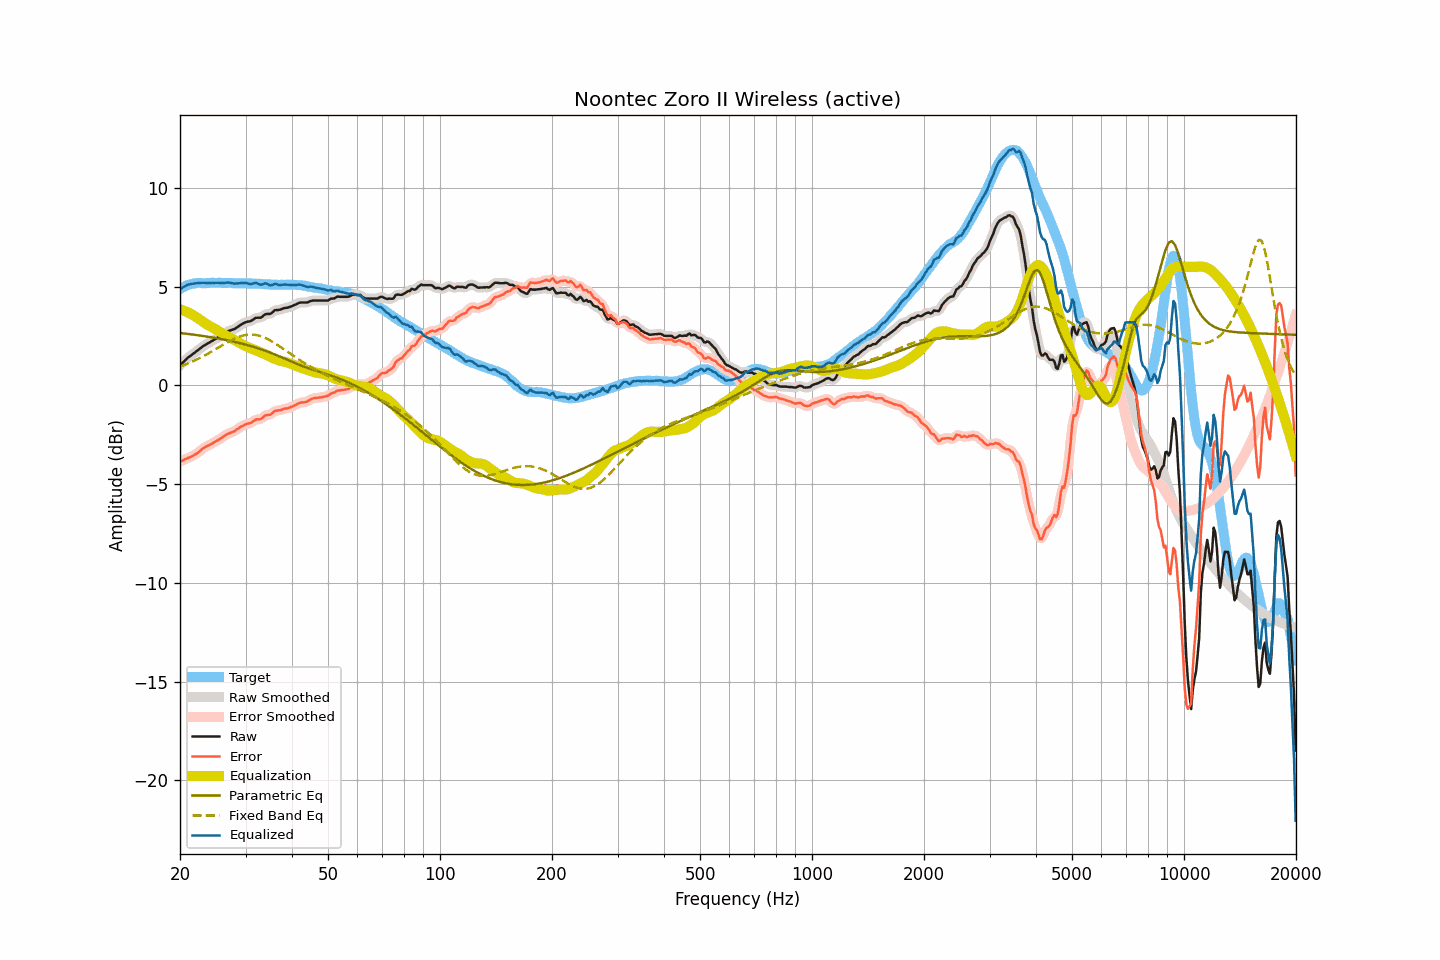

The data file committed next to this chart (first rows):
frequency, raw, smoothed, error, error_smoothed, equalization, parametric_eq, fixed_band_eq, equalized_raw, equalized_smoothed, target
20.00, 1.01, 1.01, -3.86, -3.86, 3.85, 2.65, 0.95, 4.87, 4.86, 4.87
20.20, 1.09, 1.10, -3.83, -3.83, 3.82, 2.64, 0.98, 4.92, 4.92, 4.92
20.40, 1.17, 1.18, -3.80, -3.79, 3.79, 2.63, 1.01, 4.97, 4.97, 4.97
20.61, 1.25, 1.26, -3.75, -3.76, 3.76, 2.62, 1.04, 5.01, 5.02, 5.00
20.81, 1.33, 1.33, -3.72, -3.72, 3.73, 2.61, 1.07, 5.06, 5.06, 5.05
21.02, 1.41, 1.40, -3.68, -3.68, 3.69, 2.60, 1.11, 5.10, 5.09, 5.09
21.23, 1.46, 1.47, -3.65, -3.65, 3.65, 2.59, 1.14, 5.11, 5.12, 5.11
21.44, 1.52, 1.53, -3.61, -3.61, 3.61, 2.58, 1.18, 5.13, 5.13, 5.13
21.66, 1.58, 1.58, -3.57, -3.56, 3.56, 2.57, 1.21, 5.15, 5.15, 5.15
21.87, 1.64, 1.64, -3.52, -3.52, 3.52, 2.56, 1.25, 5.16, 5.16, 5.16
22.09, 1.70, 1.70, -3.47, -3.47, 3.46, 2.55, 1.29, 5.17, 5.17, 5.18
22.31, 1.76, 1.77, -3.42, -3.42, 3.41, 2.54, 1.33, 5.17, 5.17, 5.19
22.54, 1.83, 1.83, -3.35, -3.36, 3.35, 2.53, 1.37, 5.18, 5.18, 5.19
22.76, 1.89, 1.90, -3.29, -3.29, 3.29, 2.52, 1.41, 5.18, 5.19, 5.19
22.99, 1.96, 1.96, -3.21, -3.22, 3.23, 2.50, 1.45, 5.20, 5.19, 5.18
23.22, 2.01, 2.01, -3.16, -3.16, 3.18, 2.49, 1.50, 5.19, 5.19, 5.18
23.45, 2.06, 2.07, -3.11, -3.11, 3.12, 2.48, 1.54, 5.19, 5.19, 5.17
23.69, 2.11, 2.11, -3.07, -3.07, 3.07, 2.47, 1.59, 5.19, 5.18, 5.18
23.92, 2.15, 2.16, -3.03, -3.03, 3.03, 2.45, 1.63, 5.18, 5.18, 5.18
24.16, 2.20, 2.20, -2.99, -2.99, 2.98, 2.44, 1.68, 5.18, 5.18, 5.19
24.40, 2.25, 2.25, -2.95, -2.94, 2.94, 2.43, 1.73, 5.19, 5.19, 5.20
24.65, 2.29, 2.30, -2.90, -2.90, 2.89, 2.41, 1.77, 5.19, 5.19, 5.19
24.89, 2.34, 2.35, -2.85, -2.85, 2.85, 2.40, 1.82, 5.19, 5.20, 5.19
25.14, 2.39, 2.39, -2.79, -2.80, 2.80, 2.38, 1.87, 5.20, 5.19, 5.19
25.39, 2.44, 2.44, -2.75, -2.75, 2.75, 2.37, 1.92, 5.19, 5.19, 5.20
25.65, 2.48, 2.49, -2.71, -2.71, 2.70, 2.35, 1.97, 5.18, 5.18, 5.20
25.91, 2.53, 2.53, -2.65, -2.66, 2.65, 2.34, 2.02, 5.18, 5.18, 5.19
26.16, 2.58, 2.59, -2.60, -2.60, 2.60, 2.32, 2.06, 5.18, 5.18, 5.18
26.43, 2.64, 2.64, -2.54, -2.54, 2.55, 2.31, 2.11, 5.19, 5.19, 5.18
26.69, 2.69, 2.69, -2.49, -2.49, 2.51, 2.29, 2.16, 5.20, 5.20, 5.18
26.96, 2.74, 2.74, -2.45, -2.45, 2.46, 2.27, 2.20, 5.21, 5.20, 5.19
27.23, 2.77, 2.77, -2.42, -2.41, 2.42, 2.25, 2.25, 5.20, 5.20, 5.19
27.50, 2.80, 2.80, -2.38, -2.39, 2.38, 2.24, 2.29, 5.18, 5.18, 5.19
27.77, 2.82, 2.83, -2.35, -2.35, 2.34, 2.22, 2.33, 5.16, 5.16, 5.18
28.05, 2.85, 2.86, -2.32, -2.31, 2.29, 2.20, 2.37, 5.15, 5.16, 5.18
28.33, 2.91, 2.91, -2.25, -2.26, 2.25, 2.18, 2.40, 5.16, 5.16, 5.16
28.62, 2.96, 2.96, -2.20, -2.20, 2.20, 2.16, 2.44, 5.16, 5.16, 5.16
28.90, 3.02, 3.02, -2.15, -2.14, 2.15, 2.14, 2.47, 5.17, 5.17, 5.17
29.19, 3.07, 3.07, -2.09, -2.09, 2.10, 2.12, 2.50, 5.18, 5.18, 5.16
29.48, 3.12, 3.12, -2.05, -2.05, 2.06, 2.10, 2.52, 5.18, 5.18, 5.18
29.78, 3.16, 3.17, -2.00, -2.00, 2.02, 2.08, 2.54, 5.18, 5.18, 5.17
30.08, 3.20, 3.20, -1.97, -1.97, 1.98, 2.06, 2.55, 5.18, 5.18, 5.17
30.38, 3.22, 3.22, -1.94, -1.95, 1.94, 2.04, 2.56, 5.16, 5.16, 5.16
30.68, 3.23, 3.24, -1.93, -1.92, 1.91, 2.01, 2.57, 5.14, 5.14, 5.16
30.99, 3.25, 3.26, -1.90, -1.90, 1.87, 1.99, 2.57, 5.13, 5.13, 5.16
31.30, 3.30, 3.31, -1.85, -1.85, 1.84, 1.97, 2.57, 5.15, 5.15, 5.16
31.61, 3.35, 3.36, -1.80, -1.80, 1.81, 1.94, 2.57, 5.17, 5.17, 5.15
31.93, 3.41, 3.40, -1.74, -1.75, 1.78, 1.92, 2.55, 5.19, 5.18, 5.15
32.24, 3.42, 3.42, -1.71, -1.73, 1.74, 1.89, 2.54, 5.17, 5.16, 5.14
32.57, 3.42, 3.42, -1.72, -1.72, 1.71, 1.86, 2.52, 5.13, 5.13, 5.15
32.89, 3.42, 3.44, -1.72, -1.70, 1.67, 1.84, 2.50, 5.09, 5.11, 5.14
33.22, 3.46, 3.48, -1.67, -1.66, 1.64, 1.81, 2.47, 5.10, 5.11, 5.13
33.55, 3.53, 3.53, -1.59, -1.60, 1.61, 1.78, 2.44, 5.14, 5.13, 5.13
33.89, 3.59, 3.58, -1.52, -1.54, 1.57, 1.75, 2.40, 5.17, 5.15, 5.12
34.23, 3.61, 3.61, -1.51, -1.51, 1.53, 1.72, 2.36, 5.15, 5.14, 5.12
34.57, 3.61, 3.61, -1.50, -1.50, 1.49, 1.69, 2.32, 5.10, 5.10, 5.11
34.92, 3.61, 3.63, -1.49, -1.48, 1.44, 1.66, 2.28, 5.06, 5.07, 5.11
35.27, 3.66, 3.67, -1.44, -1.43, 1.41, 1.63, 2.23, 5.07, 5.08, 5.10
35.62, 3.73, 3.73, -1.37, -1.37, 1.37, 1.60, 2.18, 5.10, 5.10, 5.10
35.97, 3.80, 3.78, -1.29, -1.31, 1.34, 1.56, 2.13, 5.14, 5.12, 5.10
... 635 more rows
